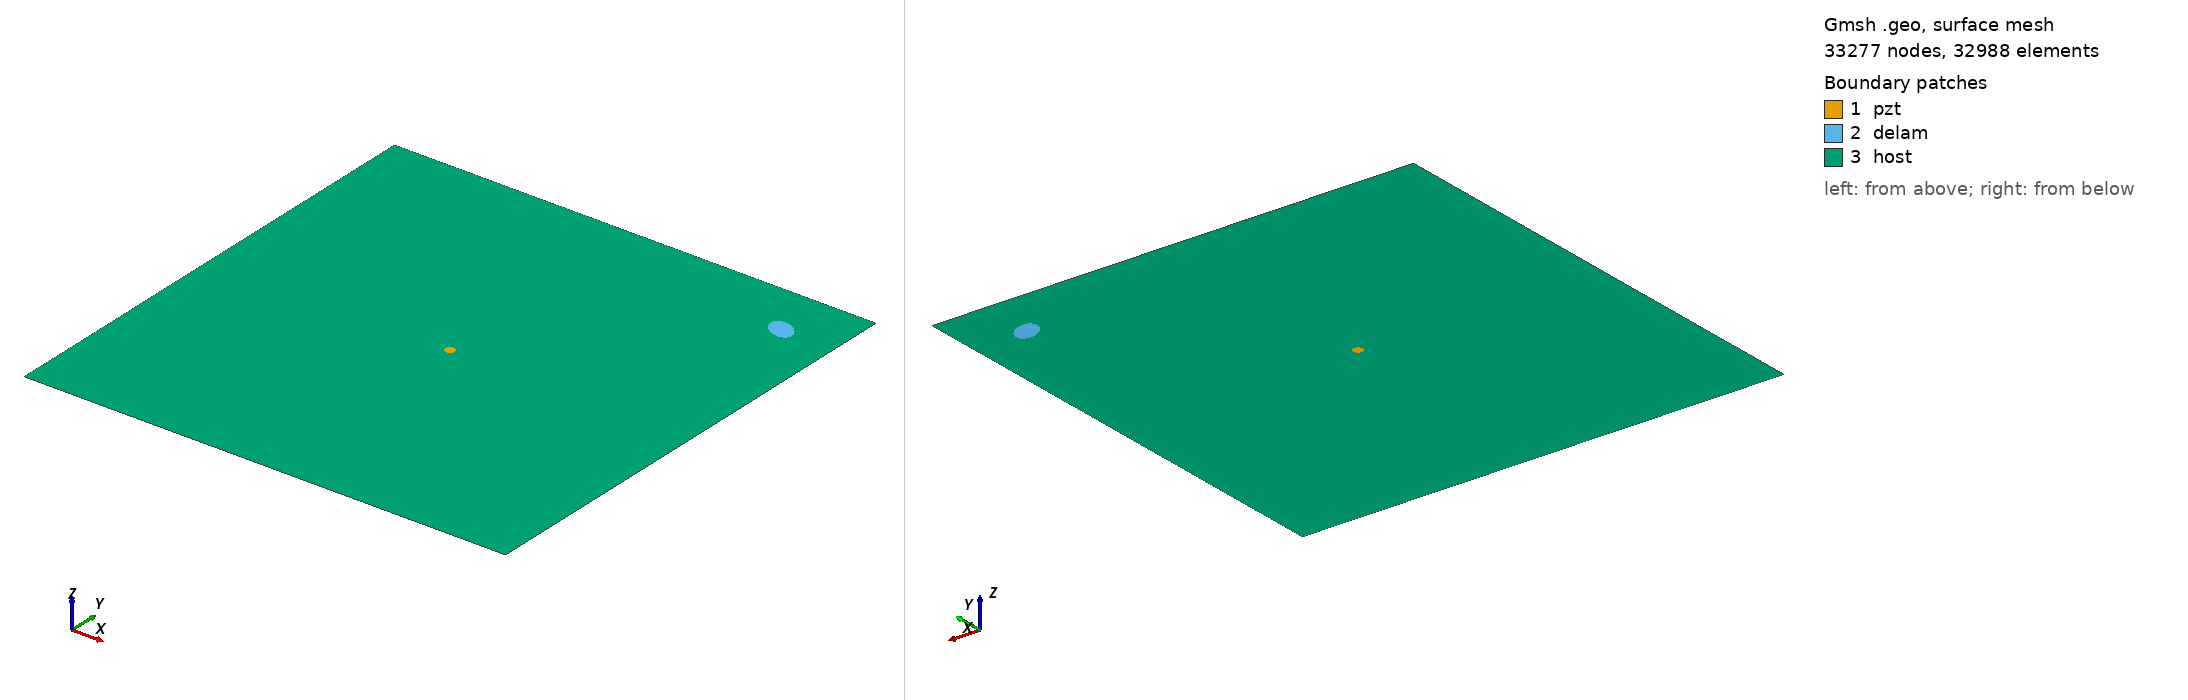

Gmsh geometry script, surface-meshed: 33277 nodes, 32988 surface elements. Boundary patches (legend numbers): 1 pzt, 2 delam, 3 host. Left view from above one corner, right view from below the opposite corner. Legend entries are the model's physical surfaces. The drawing asked Gmsh for element sizes between 1% and 20% of the model's largest extent; the script's own settings can give other sizes.

=== m2_361_delam1_position_no_89_a_15mm_b_10mm_angle_150.geo (drawn) ===
SetFactory("OpenCASCADE");
L=0.500000; 
W=0.500000; 
a=0.015000; 
b=0.010000; 
x=0.444444; 
y=0.444444; 
alpha=0.833333 *Pi; 
r=0.005000; 
xpzt=0.250000; 
ypzt=0.250000; 
//+
Point(1) = {0, 0, 0, 1.0};
//+
Point(2) = {L, 0, 0, 1.0};
//+
Point(3) = {L, W, 0, 1.0};
//+
Point(4) = {0, W, 0, 1.0};
//+
Line(1) = {1, 2};
//+
Line(2) = {2, 3};
//+
Line(3) = {3, 4};
//+
Line(4) = {4, 1};
//+
Circle(5) = {xpzt, ypzt, -0, r, 0, 2*Pi};
//+
Ellipse(6) = {x, y, -0, a, b, 0, 2*Pi};
//+
Rotate {{0, 0, 1}, {x, y, 0}, alpha} {
  Curve{6}; 
}
//+
Curve Loop(1) = {4, 1, 2, 3};
//+
Curve Loop(2) = {6};
//+
Curve Loop(3) = {5};
//+
Curve Loop(4) = {6};
//+
Curve Loop(5) = {5};
//+
Plane Surface(1) = {5};
//+
Plane Surface(2) = {4};
//+
Plane Surface(3) = {1, 2, 3};
//+
Point(9) = {xpzt, ypzt, 0, 1.0};
//+
Point{9} In Surface {1};// mesh node at centre of pzt
//+
Physical Surface("pzt") = {1};
//+
Physical Surface("delam") = {2};
//+
Physical Surface("host") = {3};

Mesh.Algorithm = 6; // Frontal
Mesh.CharacteristicLengthFactor = 0.070000;
Mesh.CharacteristicLengthMin = 0.001000;
Mesh.CharacteristicLengthMax = 0.200000;
Mesh.RecombineAll = 1; // Apply recombination algorithm
Mesh.SubdivisionAlgorithm = 1; // 1: all quadrangles
Mesh.Smoothing = 1;
